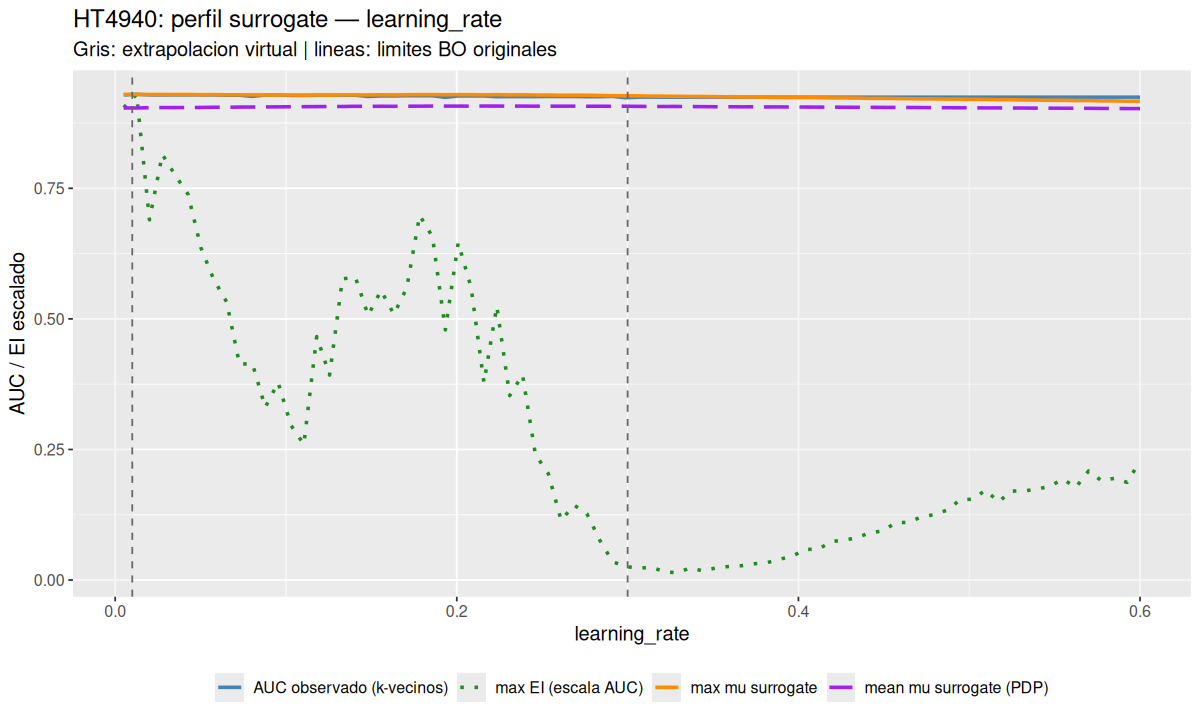

Source data for this figure (header and first rows):
parameter	x_original	grid_scaled	profile_mean	profile_mean_pdp	profile_ei	best_observed_auc	inside_original
learning_rate	0.005	-0.01724	0.9298	0.9038	0.0006661	0.9288	FALSE
learning_rate	0.01253	0.00873	0.9298	0.9038	0.0006847	0.93	TRUE
learning_rate	0.02006	0.0347	0.9297	0.9043	0.0005078	0.9288	TRUE
learning_rate	0.02759	0.06067	0.9297	0.9046	0.0006	0.9287	TRUE
learning_rate	0.03513	0.08664	0.9296	0.9045	0.0005708	0.9289	TRUE
learning_rate	0.04266	0.1126	0.9297	0.9047	0.0005438	0.9289	TRUE
learning_rate	0.05019	0.1386	0.9293	0.9048	0.0004684	0.9288	TRUE
learning_rate	0.05772	0.1646	0.9294	0.9052	0.0004236	0.9288	TRUE
learning_rate	0.06525	0.1905	0.9291	0.9051	0.0003921	0.9283	TRUE
learning_rate	0.07278	0.2165	0.9291	0.9055	0.0003043	0.9283	TRUE
learning_rate	0.08032	0.2425	0.9289	0.9057	0.0003053	0.9259	TRUE
learning_rate	0.08785	0.2684	0.9287	0.9059	0.0002435	0.9286	TRUE
learning_rate	0.09538	0.2944	0.9286	0.906	0.0002784	0.9286	TRUE
learning_rate	0.1029	0.3204	0.9286	0.9062	0.0002182	0.9278	TRUE
learning_rate	0.1104	0.3464	0.9284	0.9063	0.0001913	0.9278	TRUE
learning_rate	0.118	0.3723	0.9287	0.9065	0.0003433	0.9282	TRUE
learning_rate	0.1255	0.3983	0.9284	0.9066	0.000289	0.9282	TRUE
learning_rate	0.133	0.4243	0.9289	0.9066	0.0004246	0.9282	TRUE
learning_rate	0.1406	0.4502	0.9289	0.9071	0.0004271	0.9282	TRUE
learning_rate	0.1481	0.4762	0.9289	0.907	0.0003733	0.9257	TRUE
learning_rate	0.1556	0.5022	0.9291	0.9071	0.0004082	0.9269	TRUE
learning_rate	0.1632	0.5282	0.9289	0.907	0.0003747	0.9269	TRUE
learning_rate	0.1707	0.5541	0.9292	0.9072	0.0004119	0.9272	TRUE
learning_rate	0.1782	0.5801	0.9294	0.9073	0.0005142	0.9272	TRUE
learning_rate	0.1858	0.6061	0.9295	0.9074	0.0004839	0.9272	TRUE
learning_rate	0.1933	0.632	0.9291	0.9074	0.0003527	0.9241	TRUE
learning_rate	0.2008	0.658	0.9294	0.9074	0.0004755	0.9268	TRUE
learning_rate	0.2084	0.684	0.9293	0.9073	0.0004125	0.9268	TRUE
learning_rate	0.2159	0.71	0.9289	0.9075	0.0002785	0.9268	TRUE
learning_rate	0.2234	0.7359	0.9293	0.9075	0.0003859	0.9254	TRUE
learning_rate	0.2309	0.7619	0.9289	0.9074	0.00026	0.9256	TRUE
learning_rate	0.2385	0.7879	0.929	0.9074	0.0002894	0.9256	TRUE
learning_rate	0.246	0.8138	0.9287	0.9072	0.0001769	0.9256	TRUE
learning_rate	0.2535	0.8398	0.9286	0.9072	0.0001501	0.9258	TRUE
learning_rate	0.2611	0.8658	0.9282	0.9073	8.42508414964461e-05	0.9258	TRUE
learning_rate	0.2686	0.8918	0.9283	0.9073	0.0001057	0.9258	TRUE
learning_rate	0.2761	0.9177	0.9282	0.9071	9.35521144808073e-05	0.9254	TRUE
learning_rate	0.2837	0.9437	0.9278	0.9072	5.62761937451572e-05	0.9254	TRUE
learning_rate	0.2912	0.9697	0.9274	0.907	2.58678305506527e-05	0.926	TRUE
learning_rate	0.2987	0.9956	0.9272	0.9071	1.92280873841536e-05	0.9234	TRUE
learning_rate	0.3063	1.022	0.9271	0.9069	1.65592342728265e-05	0.9245	FALSE
learning_rate	0.3138	1.048	0.9265	0.9067	1.81352076440303e-05	0.9245	FALSE
learning_rate	0.3213	1.074	0.9265	0.9067	1.18955230928557e-05	0.9245	FALSE
learning_rate	0.3289	1.1	0.9262	0.9067	1.01813641008274e-05	0.9245	FALSE
learning_rate	0.3364	1.125	0.926	0.9065	1.68913620593318e-05	0.9245	FALSE
learning_rate	0.3439	1.151	0.9258	0.9064	1.30737672883971e-05	0.9245	FALSE
learning_rate	0.3515	1.177	0.9256	0.9061	1.69399943723323e-05	0.9245	FALSE
learning_rate	0.359	1.203	0.9251	0.9062	1.90865310636097e-05	0.9245	FALSE
learning_rate	0.3665	1.229	0.9248	0.906	2.01383919576619e-05	0.9245	FALSE
learning_rate	0.3741	1.255	0.9248	0.9061	2.28894024812978e-05	0.9245	FALSE
learning_rate	0.3816	1.281	0.9243	0.9058	2.45370932291071e-05	0.9245	FALSE
learning_rate	0.3891	1.307	0.9241	0.9059	2.9347750558133e-05	0.9245	FALSE
learning_rate	0.3966	1.333	0.9238	0.9056	3.39756814906743e-05	0.9245	FALSE
learning_rate	0.4042	1.359	0.9238	0.9056	4.32276904440039e-05	0.9245	FALSE
learning_rate	0.4117	1.385	0.9235	0.9055	4.3501395126615e-05	0.9245	FALSE
learning_rate	0.4192	1.411	0.923	0.9054	5.4277747120582e-05	0.9245	FALSE
learning_rate	0.4268	1.437	0.9229	0.9053	5.61914220337903e-05	0.9245	FALSE
learning_rate	0.4343	1.463	0.9227	0.9051	5.97546954530319e-05	0.9245	FALSE
learning_rate	0.4418	1.489	0.9221	0.9051	6.66986369701627e-05	0.9245	FALSE
learning_rate	0.4494	1.515	0.9222	0.9049	6.91559419010393e-05	0.9245	FALSE
... 20 more rows
